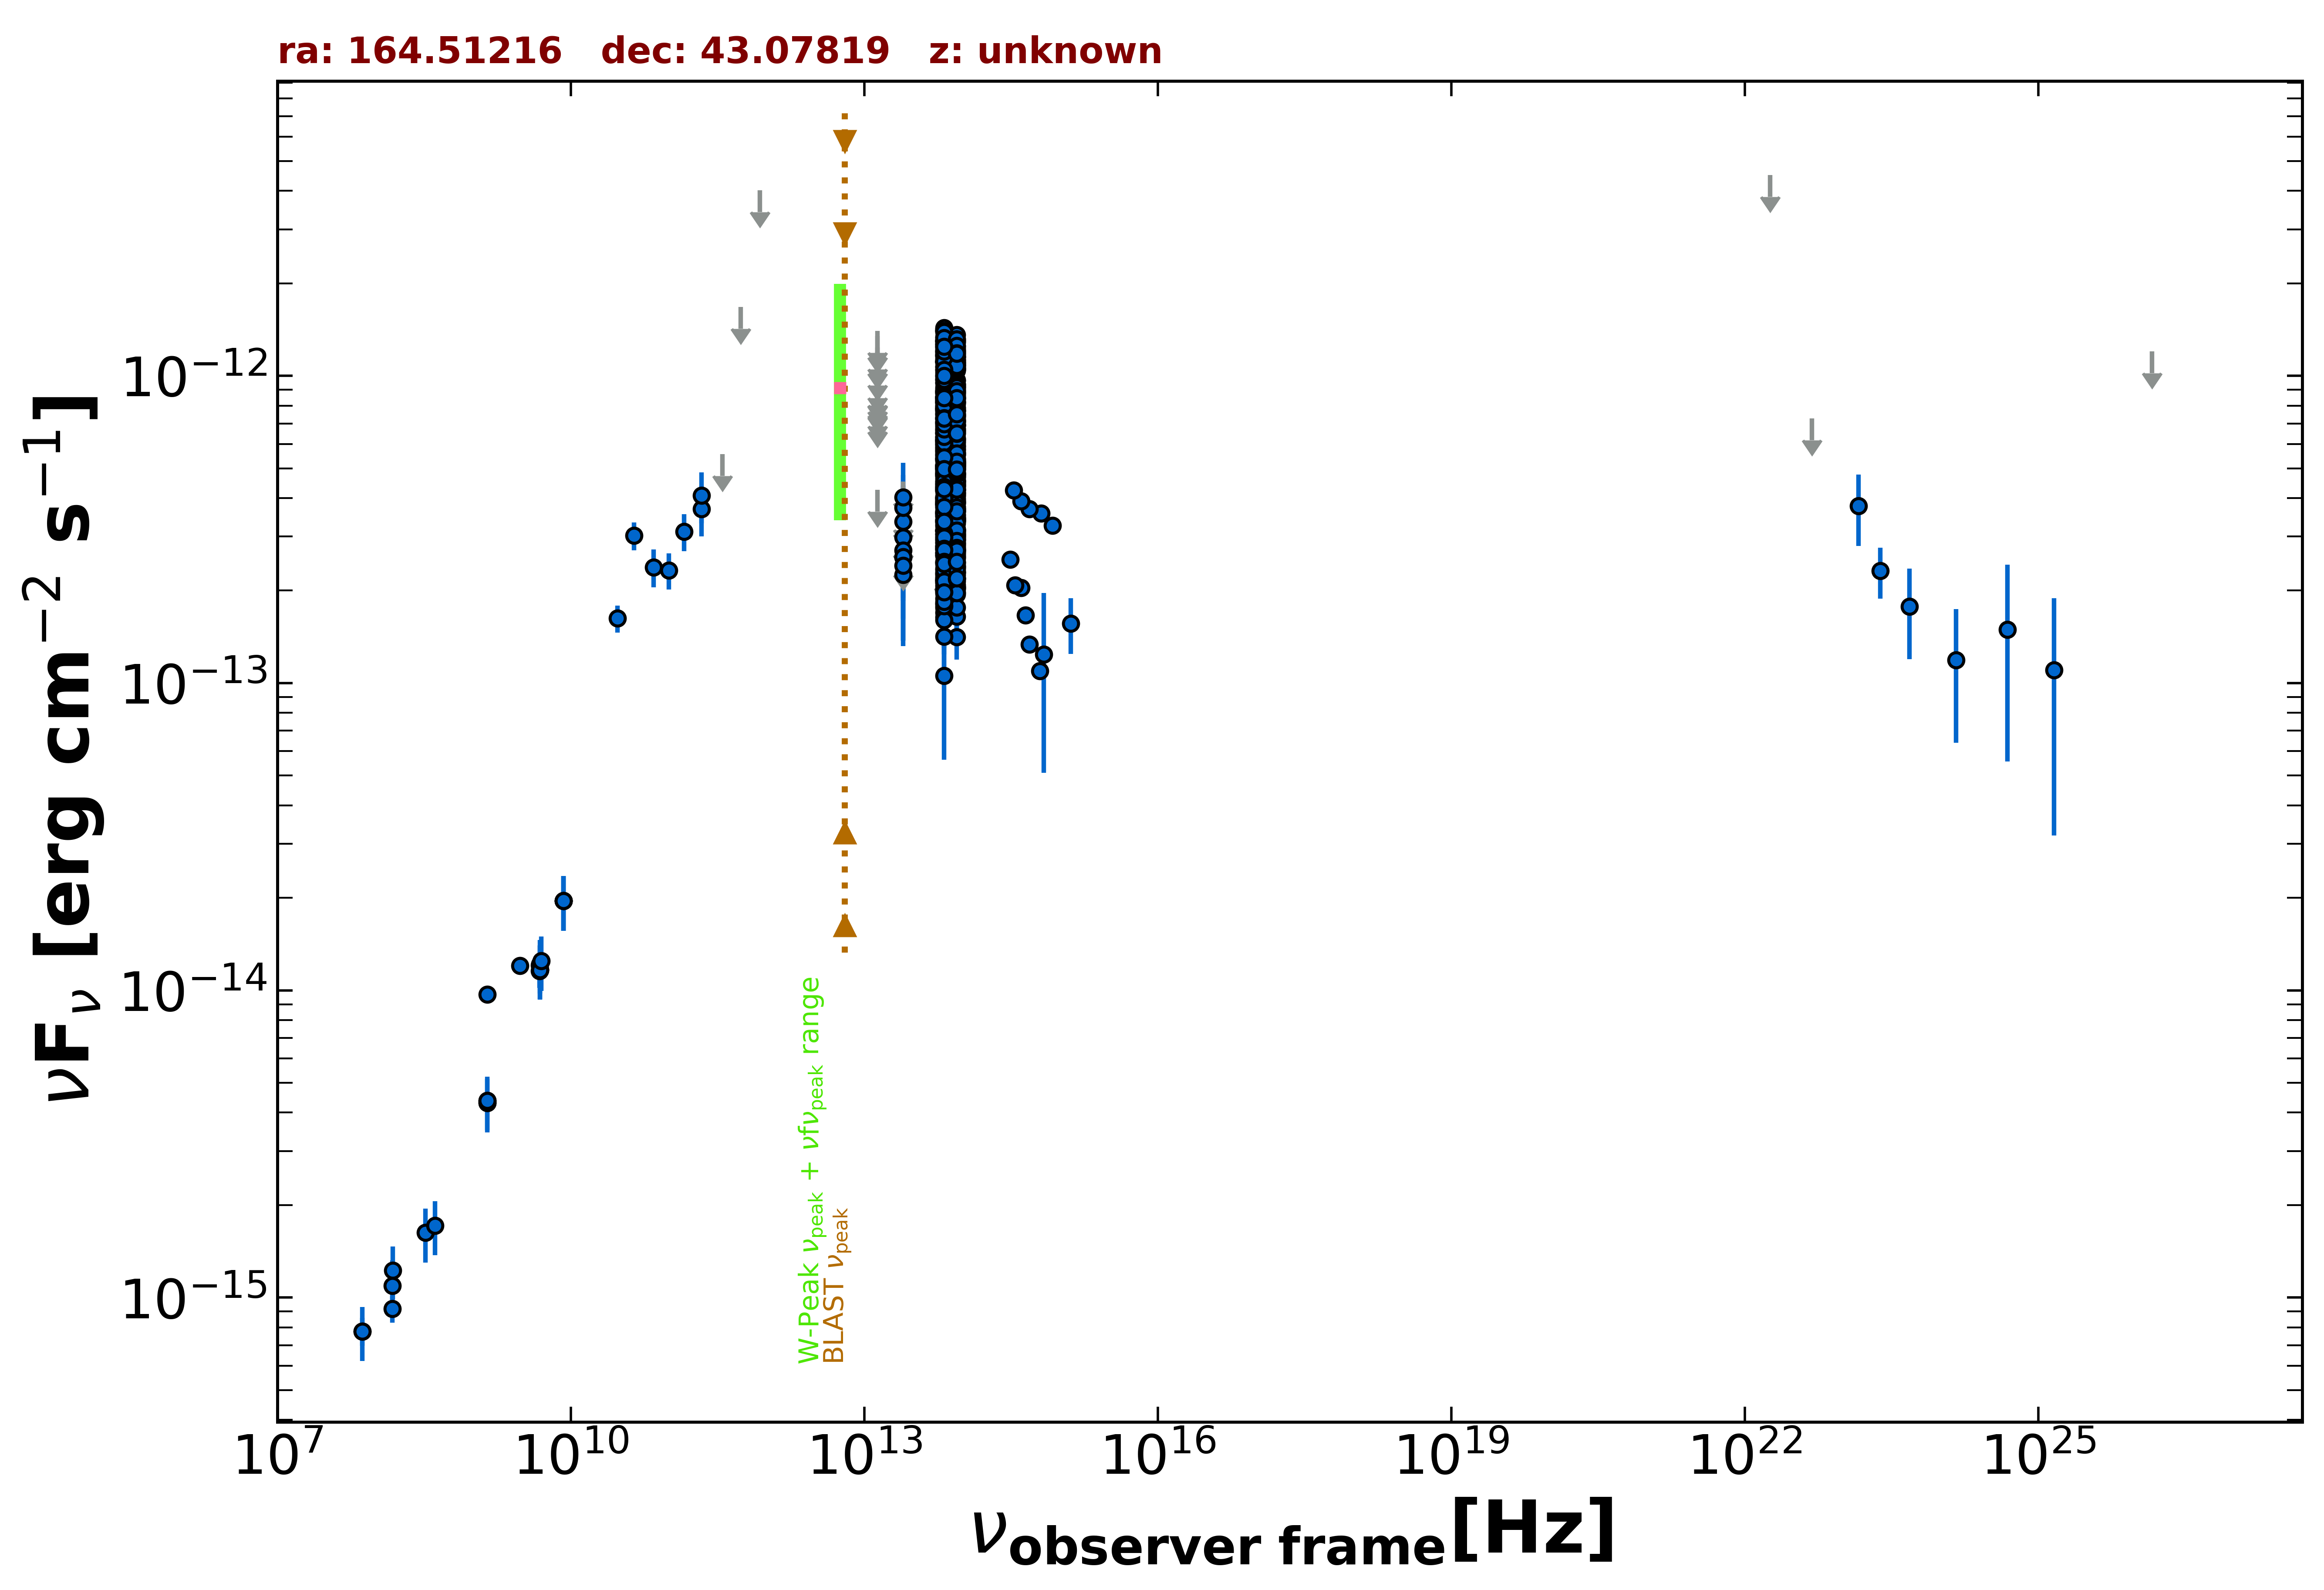

The file beside this chart, header and first rows:
freq., flux, err_flux, MJD_start, MJD_end, flag, catalog, reference
1.400e+09, 4.372e-15, 5.500e-18, 55000, 55000, , FIRST, White et al. 1997  ApJ  475 479
1.400e+09, 4.302e-15, 1.290e-16, 55000, 55000, , NVSS, Condon et al. 1998  AJ  115  1693
3.000e+09, 1.202e-14, 9.500e-17, 55000, 55000, , VLASSQL, Gordon et al. 2021  ApJS  255  30
1.500e+08, 9.195e-16, 9.230e-17, 55000, 55000, , TGSS150, Intema et al. 2017  A&A  598  A781
7.400e+07, 7.770e-16, 8.140e-17, 55000, 55000, , VLSSR, Lane et al. 2014  MNRAS  440 327
8.400e+09, 1.956e-14, 0.000e+00, 55000, 55000, , CRATES, Healey et al. 2007  ApJS  171  61
4.800e+09, 1.205e-14, 1.055e-15, 55000, 55000, , GB6, Gregory et al. 1996  ApJS  103  427
4.800e+09, 1.157e-14, 1.390e-15, 55000, 55000, , GB87, Gregory et al. 1992  VizieR  VIII/14/j20…
4.850e+09, 1.164e-14, 0.000e+00, 55000, 55000, , NORTH20, White and Becker  1992  ApJS  79  331
1.400e+09, 9.688e-15, 0.000e+00, 55000, 55000, , NORTH20, White and Becker  1992  ApJS  79  331
2.170e+11, 3.688e-13, 6.890e-14, 55000, 55000, , PCCS2217, GHz The Planck Collaboration 2018  A&A  …
3.000e+10, 1.623e-13, 1.615e-14, 55000, 55000, , PCNT, The Planck Collaboration 2018  A&A  619 …
4.400e+10, 3.020e-13, 3.175e-14, 55000, 55000, , PCNT, The Planck Collaboration 2018  A&A  619 …
7.000e+10, 2.383e-13, 3.360e-14, 55000, 55000, , PCNT, The Planck Collaboration 2018  A&A  619 …
1.000e+11, 2.329e-13, 3.125e-14, 55000, 55000, , PCNT, The Planck Collaboration 2018  A&A  619 …
1.430e+11, 3.115e-13, 4.270e-14, 55000, 55000, , PCNT, The Planck Collaboration 2018  A&A  619 …
2.170e+11, 4.078e-13, 7.680e-14, 55000, 55000, , PCNT, The Planck Collaboration 2018  A&A  619 …
3.530e+11, 5.559e-13, 0.000e+00, 55000, 55000, UL, PCNT, The Planck Collaboration 2018  A&A  619 …
5.450e+11, 1.674e-12, 0.000e+00, 55000, 55000, UL, PCNT, The Planck Collaboration 2018  A&A  619 …
8.570e+11, 4.013e-12, 0.000e+00, 55000, 55000, UL, PCNT, The Planck Collaboration 2018  A&A  619 …
8.817e+13, 3.859e-13, 2.600e-15, 55000, 55000, , UNWISE, Schlafly et al. 2019  ApJS  240  30
6.517e+13, 4.348e-13, 3.900e-15, 55000, 55000, , UNWISE, Schlafly et al. 2019  ApJS  240  30
8.817e+13, 2.184e-13, 7.250e-15, 55000, 55000, , WISE, Wright et al. 2010  AJ  140  1868
6.517e+13, 2.167e-13, 9.000e-15, 55000, 55000, , WISE, Wright et al. 2010  AJ  140  1868
2.498e+13, 2.249e-13, 3.555e-14, 55000, 55000, , WISE, Wright et al. 2010  AJ  140  1868
1.363e+13, 4.258e-13, 0.000e+00, 55000, 55000, UL, WISE, Wright et al. 2010  AJ  140  1868
8.817e+13, 2.954e-13, 2.560e-14, 57346, 57346, , NEOWISE, Mainzer et al. 2014  ApJ  792  30
6.517e+13, 3.724e-13, 3.815e-14, 57346, 57346, , NEOWISE, Mainzer et al. 2014  ApJ  792  30
8.817e+13, 3.163e-13, 2.830e-14, 57346, 57346, , NEOWISE, Mainzer et al. 2014  ApJ  792  30
6.517e+13, 3.129e-13, 3.410e-14, 57346, 57346, , NEOWISE, Mainzer et al. 2014  ApJ  792  30
8.817e+13, 3.526e-13, 2.730e-14, 57346, 57346, , NEOWISE, Mainzer et al. 2014  ApJ  792  30
6.517e+13, 3.606e-13, 5.570e-14, 57346, 57346, , NEOWISE, Mainzer et al. 2014  ApJ  792  30
8.817e+13, 3.094e-13, 2.540e-14, 57346, 57346, , NEOWISE, Mainzer et al. 2014  ApJ  792  30
6.517e+13, 3.350e-13, 4.180e-14, 57346, 57346, , NEOWISE, Mainzer et al. 2014  ApJ  792  30
8.817e+13, 2.941e-13, 2.930e-14, 57346, 57346, , NEOWISE, Mainzer et al. 2014  ApJ  792  30
6.517e+13, 3.397e-13, 4.330e-14, 57346, 57346, , NEOWISE, Mainzer et al. 2014  ApJ  792  30
8.817e+13, 2.672e-13, 3.055e-14, 57346, 57346, , NEOWISE, Mainzer et al. 2014  ApJ  792  30
6.517e+13, 2.870e-13, 4.725e-14, 57346, 57346, , NEOWISE, Mainzer et al. 2014  ApJ  792  30
8.817e+13, 3.045e-13, 2.865e-14, 57346, 57346, , NEOWISE, Mainzer et al. 2014  ApJ  792  30
6.517e+13, 3.400e-13, 4.140e-14, 57346, 57346, , NEOWISE, Mainzer et al. 2014  ApJ  792  30
8.817e+13, 3.611e-13, 2.730e-14, 57347, 57347, , NEOWISE, Mainzer et al. 2014  ApJ  792  30
6.517e+13, 3.822e-13, 6.220e-14, 57347, 57347, , NEOWISE, Mainzer et al. 2014  ApJ  792  30
8.817e+13, 3.177e-13, 2.545e-14, 57347, 57347, , NEOWISE, Mainzer et al. 2014  ApJ  792  30
6.517e+13, 3.132e-13, 7.095e-14, 57347, 57347, , NEOWISE, Mainzer et al. 2014  ApJ  792  30
8.817e+13, 3.452e-13, 2.545e-14, 57346, 57346, , NEOWISE, Mainzer et al. 2014  ApJ  792  30
6.517e+13, 4.498e-13, 3.565e-14, 57346, 57346, , NEOWISE, Mainzer et al. 2014  ApJ  792  30
8.817e+13, 3.373e-13, 3.115e-14, 57346, 57346, , NEOWISE, Mainzer et al. 2014  ApJ  792  30
6.517e+13, 3.829e-13, 5.770e-14, 57346, 57346, , NEOWISE, Mainzer et al. 2014  ApJ  792  30
8.817e+13, 3.702e-13, 2.700e-14, 57346, 57346, , NEOWISE, Mainzer et al. 2014  ApJ  792  30
6.517e+13, 3.636e-13, 3.625e-14, 57346, 57346, , NEOWISE, Mainzer et al. 2014  ApJ  792  30
8.817e+13, 5.624e-13, 2.850e-14, 57871, 57871, , NEOWISE, Mainzer et al. 2014  ApJ  792  30
6.517e+13, 6.647e-13, 5.395e-14, 57871, 57871, , NEOWISE, Mainzer et al. 2014  ApJ  792  30
8.817e+13, 5.960e-13, 3.185e-14, 57872, 57872, , NEOWISE, Mainzer et al. 2014  ApJ  792  30
6.517e+13, 5.903e-13, 3.810e-14, 57872, 57872, , NEOWISE, Mainzer et al. 2014  ApJ  792  30
8.817e+13, 5.258e-13, 3.200e-14, 57872, 57872, , NEOWISE, Mainzer et al. 2014  ApJ  792  30
6.517e+13, 5.504e-13, 4.055e-14, 57872, 57872, , NEOWISE, Mainzer et al. 2014  ApJ  792  30
8.817e+13, 6.049e-13, 3.345e-14, 57872, 57872, , NEOWISE, Mainzer et al. 2014  ApJ  792  30
6.517e+13, 6.827e-13, 5.290e-14, 57872, 57872, , NEOWISE, Mainzer et al. 2014  ApJ  792  30
8.817e+13, 6.167e-13, 4.265e-14, 57872, 57872, , NEOWISE, Mainzer et al. 2014  ApJ  792  30
6.517e+13, 6.526e-13, 4.755e-14, 57872, 57872, , NEOWISE, Mainzer et al. 2014  ApJ  792  30
... 616 more rows
